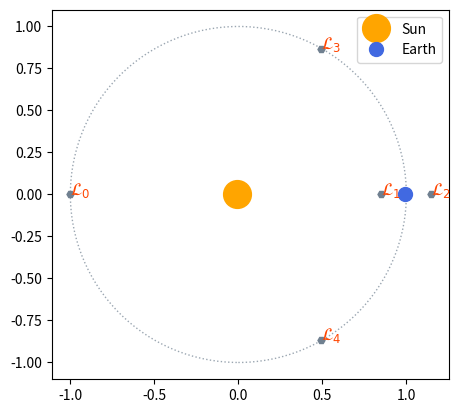

Write Python code to recreate this figure. (Note: this script raises an exception after producing the figure.)
import numpy as np
import matplotlib.pyplot as plt
import matplotlib.ticker as tick
import matplotlib.colors as colors
import scipy

M_ratio = 0.01
step = 0.005
scale = 1.5

# Astrophysical Constants
G = 6.67430e-11        # Gravitational constant (m^3 kg^-1 s^-2)
M_S = 1.989e30         # Mass of the Sun (kg)
M_E = M_ratio * M_S    # Mass of the Earth (kg)
R = 1.496e11           # Sun-Earth distance (m)

# Non-dimensionalisation
pi_E = M_E/(M_E + M_S)
pi_S = M_S/(M_E + M_S)
x_S = -pi_E * R
x_E = pi_S * R


fig, ax = plt.subplots()

# Defining minimisation function 
def colinear_cubic(x): 
    return x - (1 - pi_E)/np.abs(x + pi_E)**3 * (x + pi_E) - pi_E/np.abs(x - 1 + pi_E)**3 * (x - 1 + pi_E)



# Creating sample patches
def create_mask(X, Y, points, fine_step, coarse_step, size):

    # Filtering coarse mesh and generating fine points
    mask = np.ones(X.shape, dtype=bool)
    is_coarse_x = np.isclose(np.mod(X - pi_E + size/2, coarse_step), 0, atol=fine_step/2)
    is_coarse_y = np.isclose(np.mod(Y + size/2, coarse_step), 0, atol=fine_step/2)
    mask[is_coarse_x & is_coarse_y] = False

    for dx, dy in points:
        D = np.sqrt((X - dx)**2 + (Y - dy)**2)
        mask[D <= scale*0.25] = False

    is_fine_node = ~mask & ~(is_coarse_x & is_coarse_y)
    is_coarse_node = ~mask & (is_coarse_x & is_coarse_y)

    print("fine samples: {}\ncoarse samples: {}".format(np.sum(is_fine_node), np.sum(is_coarse_node)))

    return np.ma.array(X, mask=mask), np.ma.array(Y, mask=mask)



# Finding and plotting Lagrange points
def plot_Lagrange():

    # Finding equilateral points
    L_4 = np.array([0.5 - pi_E, np.sqrt(3)/2])
    L_5 = np.array([0.5 - pi_E, -np.sqrt(3)/2])

    # Finding colinear points
    L_1, L_2, L_3 = [[i, 0] for i in scipy.optimize.newton(colinear_cubic, [-1.0, 0, 1.0])]

    # Mark Lagrange points
    zero_potentials = np.array((L_1, L_2, L_3, L_4, L_5))
    for i in range(len(zero_potentials)):
        plt.plot(zero_potentials[i][0], zero_potentials[i][1], "H", color="slategray", markersize=5)
        plt.text(zero_potentials[i][0], zero_potentials[i][1], r'$\mathcal{}_{}$'.format("{L}", i), c="orangered", size="large")

    # Mark the celestial bodies
    plt.plot(-pi_E, 0, 'o', color="orange", markersize=20, label="Sun")
    plt.plot(pi_S, 0, 'o', color="royalblue", markersize=10, label="Earth")

    # Adding fancy stuff
    ax.add_patch(plt.Circle([0, 0], 1, alpha=0.7, color="slateGray", fill=False, linestyle=":"))
    ax.set_aspect("equal")

    plt.legend()

    return zero_potentials


# Defining grav potential
def find_potential(X, Y):

    V = np.zeros(X.shape)
    D_S = np.sqrt((R * X - x_S)**2 + (R * Y)**2) + step
    D_E = np.sqrt((R * X - x_E)**2 + (R * Y)**2) + step
    V -= G*(M_S/D_S + M_E/D_E) * 10e-6

    return V

# Plotting scalar potential
def plot_scalar_potential(fine_step=0.005, coarse_step=0.025, size=2.0*scale):

    # Generating base grid
    x_f = np.arange(-size/2, size/2 + fine_step, fine_step) + pi_E
    y_f = np.arange(-size/2, size/2 + fine_step, fine_step)
    X, Y = np.meshgrid(x_f, y_f)

    # Generating potential mask
    X_m, Y_m = create_mask(X, Y, plot_Lagrange(), fine_step, coarse_step, size)
    Z_raw = find_potential(X_m.data, Y_m.data)
    Z_masked = np.ma.array(Z_raw, mask=X_m.mask)

    # Spacing contours
    levels = np.sort(-np.logspace(np.log10(-Z_masked.max() + 0.1), np.log10(-Z_masked.min()), num=20))

    # Plotting contour
    cf = plt.tricontourf(X_m.data, Y_m.data, Z_masked, levels=levels, alpha=0.2)
    cbar = plt.colorbar(cf, label='Gravitational Potential Field')


    return None

plot_scalar_potential()
plt.show()
